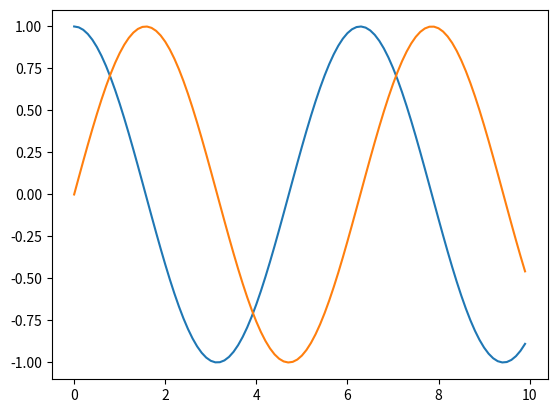

Write the Python code that produced this figure.
import numpy as np
import matplotlib.pyplot as plt

x = np.arange(0, 10, 0.1)
exp = lambda x: np.exp(x) 
sin = lambda x: np.sin(x)
cos = lambda x: np.cos(x)

plt.plot(x, cos(x))
plt.plot(x, sin(x))
plt.show()
